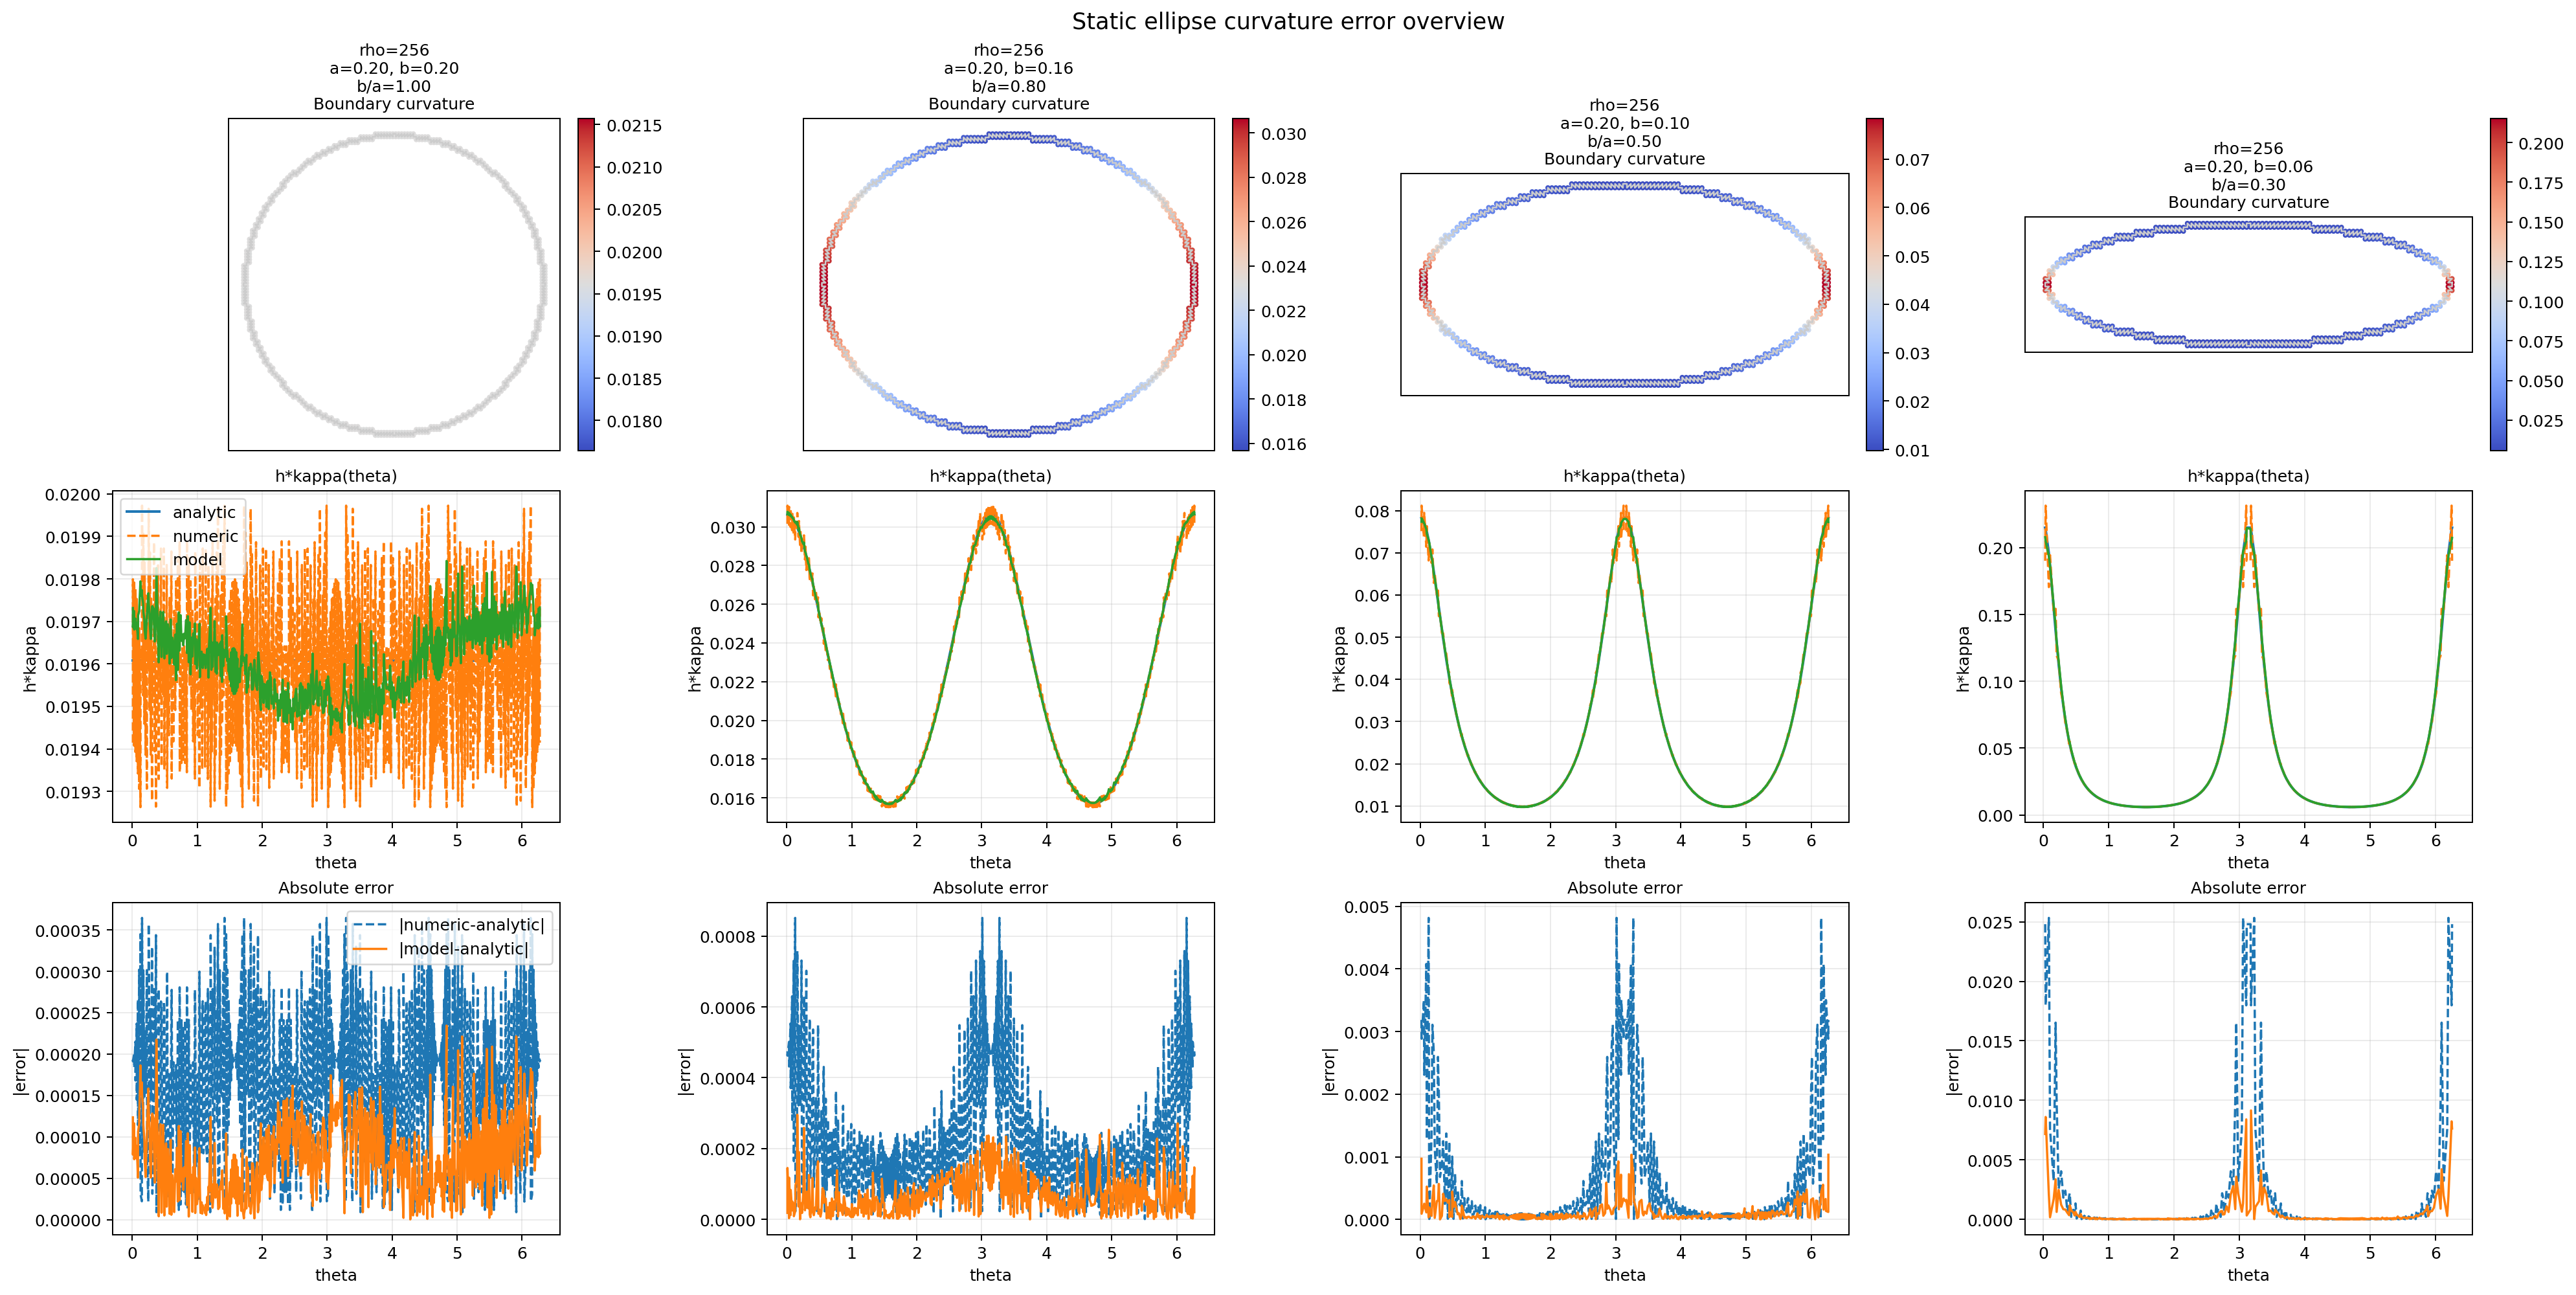

The file beside this chart, header and first rows:
rank, rho_model, case_key, case_id, case_label, iter, sample_count, rmse, mae, max_abs_err, numeric_rmse, numeric_mae, numeric_max_abs_err, a, b, model_path, normalization_source
1, 256, rho256_a0.20_b0.16, 1, a0.20_b0.16, 0, 524, 8.890770762640737e-05, 6.958669120022701e-05, 0.0002955, 0.0002904, 0.0002261, 0.0008513, 0.2, 0.16, /Users/jcy/project/PINN/out/256/baseline…, checkpoint
2, 256, rho256_a0.20_b0.20, 0, a0.20_b0.20, 0, 580, 8.852154683813406e-05, 7.525266074475347e-05, 0.0002344, 0.0002009, 0.000175, 0.0003644, 0.2, 0.2, /Users/jcy/project/PINN/out/256/baseline…, checkpoint
3, 256, rho256_a0.20_b0.10, 2, a0.20_b0.10, 0, 460, 0.0001736, 0.0001003, 0.001034, 0.001023, 0.0004721, 0.004815, 0.2, 0.1, /Users/jcy/project/PINN/out/256/baseline…, checkpoint
4, 256, rho256_a0.20_b0.06, 3, a0.20_b0.06, 0, 428, 0.001138, 0.0003398, 0.009151, 0.004392, 0.001215, 0.02533, 0.2, 0.06, /Users/jcy/project/PINN/out/256/baseline…, checkpoint
